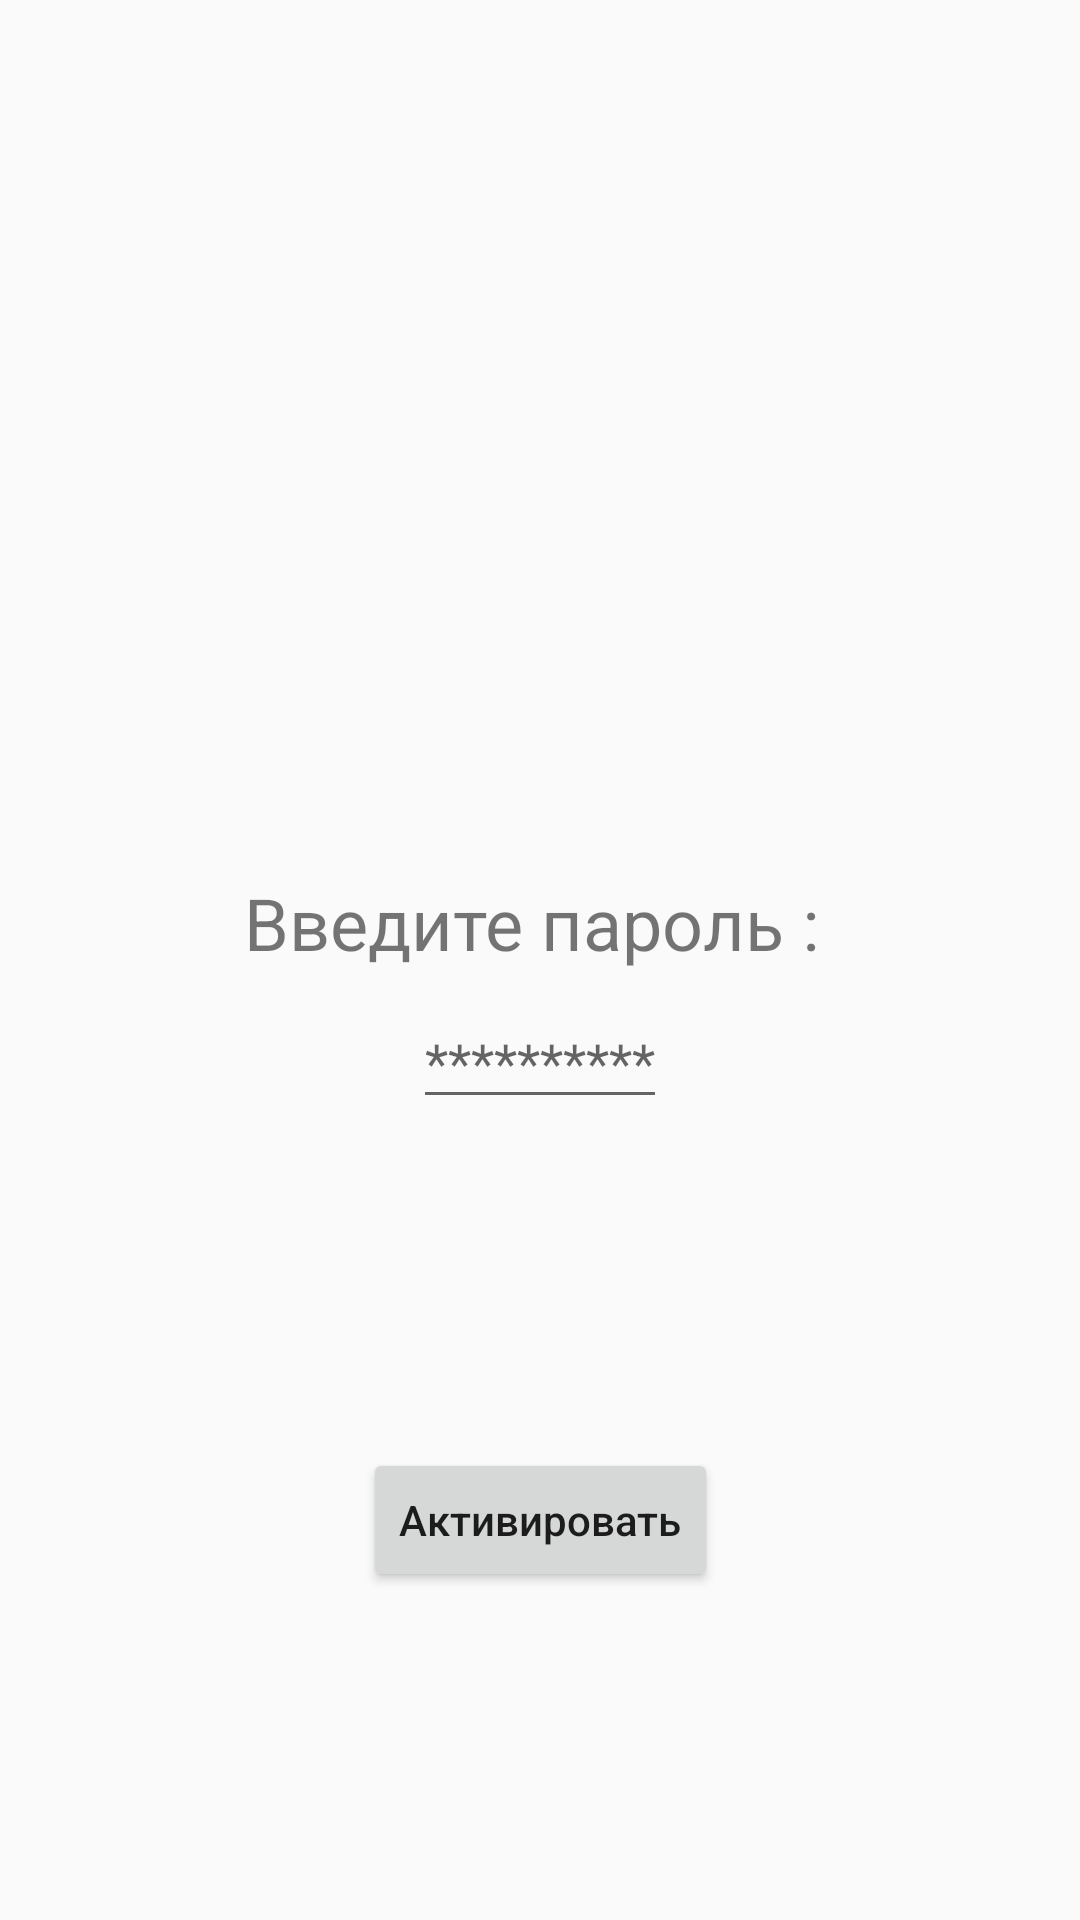

Produce the Android XML layout that renders to this screen, including the resource entries it uses.
<!-- AndroidManifest.xml: application theme AppTheme -->
<!-- res/layout/activity_main.xml -->
<?xml version="1.0" encoding="utf-8"?>
<androidx.constraintlayout.widget.ConstraintLayout
    xmlns:android="http://schemas.android.com/apk/res/android"
    xmlns:app="http://schemas.android.com/apk/res-auto"
    xmlns:tools="http://schemas.android.com/tools"
    android:layout_width="match_parent"
    android:layout_height="match_parent"
    tools:context=".ui.MainActivity">

    <TextView
        android:id="@+id/title"
        android:layout_width="wrap_content"
        android:layout_height="wrap_content"
        android:text="Введите пароль : "
        app:layout_constraintBottom_toBottomOf="parent"
        app:layout_constraintLeft_toLeftOf="parent"
        android:layout_marginBottom="25dp"
        android:textSize="24sp"
        app:layout_constraintRight_toRightOf="parent"
        app:layout_constraintTop_toTopOf="parent" />

    <EditText
        app:layout_constraintTop_toBottomOf="@id/title"
        android:id="@+id/etPassword"
        android:layout_width="wrap_content"
        android:layout_height="wrap_content"
        android:inputType="textPassword"
        app:layout_constraintStart_toStartOf="parent"
        android:layout_marginTop="8dp"
        app:layout_constraintEnd_toEndOf="parent"
        android:hint="**********"/>

    <Button
        android:id="@+id/btnActivator"
        android:layout_width="wrap_content"
        android:layout_height="wrap_content"
        android:text="Активировать"
        android:textAllCaps="false"
        app:layout_constraintTop_toBottomOf="@id/etPassword"
        app:layout_constraintBottom_toBottomOf="parent"
        app:layout_constraintStart_toStartOf="parent"
        app:layout_constraintEnd_toEndOf="parent"/>

</androidx.constraintlayout.widget.ConstraintLayout>
<!-- resources referenced by this layout -->
<resources>
  <style name="AppTheme" parent="Theme.AppCompat.Light.NoActionBar">
          
          <item name="colorPrimary">@color/colorPrimaryDark</item>
          <item name="colorPrimaryDark">@color/colorPrimary</item>
          <item name="colorAccent">@color/colorAccent</item>
      </style>
  <color name="colorPrimaryDark">#8bc34a</color>
  <color name="colorPrimary">#5a9216</color>
  <color name="colorAccent">#bef67a</color>
</resources>
